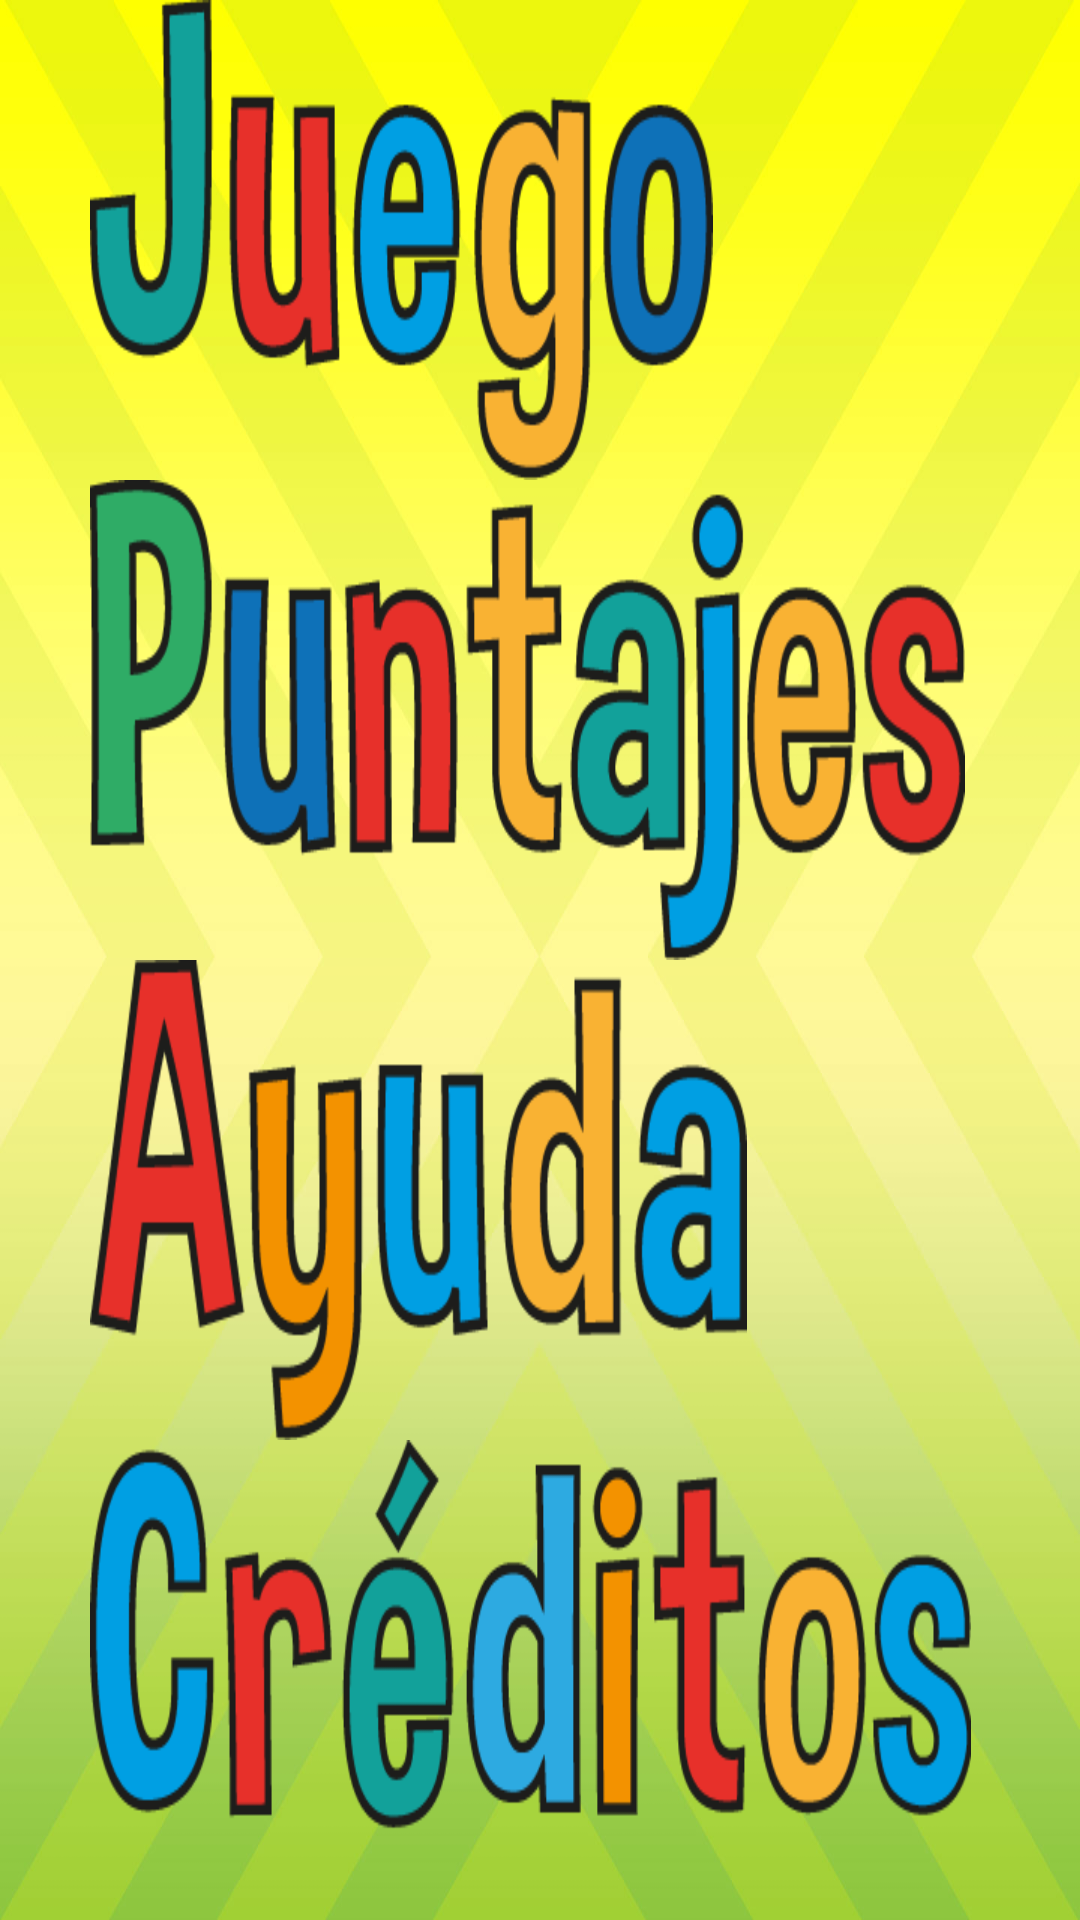

Layout XML and referenced resources for this Android screen:
<!-- AndroidManifest.xml: application theme AppTheme -->
<!-- res/layout/main.xml -->
<?xml version="1.0" encoding="utf-8"?>

<LinearLayout xmlns:android="http://schemas.android.com/apk/res/android"
    android:id="@+id/widget32"
    android:layout_width="match_parent"
    android:layout_height="match_parent"
    android:background="@drawable/game_fondo"
    android:orientation="horizontal">

    <LinearLayout
        android:layout_width="wrap_content"
        android:layout_height="match_parent"
        android:paddingLeft="30dip"></LinearLayout>

    <LinearLayout
        android:layout_width="fill_parent"
        android:layout_height="fill_parent"
        android:orientation="vertical">

        <Button
            android:id="@+id/StartGame"
            android:layout_width="wrap_content"
            android:layout_height="wrap_content"
            android:layout_weight="1"
            android:background="@drawable/game_juego"
            android:gravity="right"></Button>

        <Button
            android:id="@+id/Puntajes"
            android:layout_width="wrap_content"
            android:layout_height="wrap_content"
            android:layout_weight="1"
            android:background="@drawable/game_puntajes"
            android:gravity="center"></Button>

        <Button
            android:id="@+id/Help"
            android:layout_width="wrap_content"
            android:layout_height="wrap_content"
            android:layout_weight="1"
            android:background="@drawable/game_ayuda"></Button>

        <Button
            android:id="@+id/Credits"
            android:layout_width="wrap_content"
            android:layout_height="wrap_content"
            android:layout_weight="1"
            android:background="@drawable/game_creditos"></Button>
    </LinearLayout>
</LinearLayout>
<!-- resources referenced by this layout -->
<resources>
  <!-- drawable game_ayuda: png bitmap (drawable-hdpi, 9996 bytes) -->
  <!-- drawable game_creditos: png bitmap (drawable-hdpi, 14571 bytes) -->
  <!-- drawable game_fondo: jpg bitmap (drawable-hdpi, 24915 bytes) -->
  <!-- drawable game_juego: png bitmap (drawable-hdpi, 10190 bytes) -->
  <!-- drawable game_puntajes: png bitmap (drawable-hdpi, 13607 bytes) -->
  <style name="AppTheme" parent="android:Theme.Holo.Light">
          <item name="android:actionBarStyle">@style/AppTheme.MyActionBar</item>
      </style>
  <style name="AppTheme.MyActionBar" parent="@android:style/Widget.Holo.Light.ActionBar">
          <item name="android:background">#2DAAE1</item>
          <item name="android:titleTextStyle">@style/MyTextAppearance</item>
      </style>
  <style name="MyTextAppearance" parent="android:TextAppearance.Holo.Widget.ActionBar.Title">
          <item name="android:textColor">#FFFFFF</item>
      </style>
</resources>
